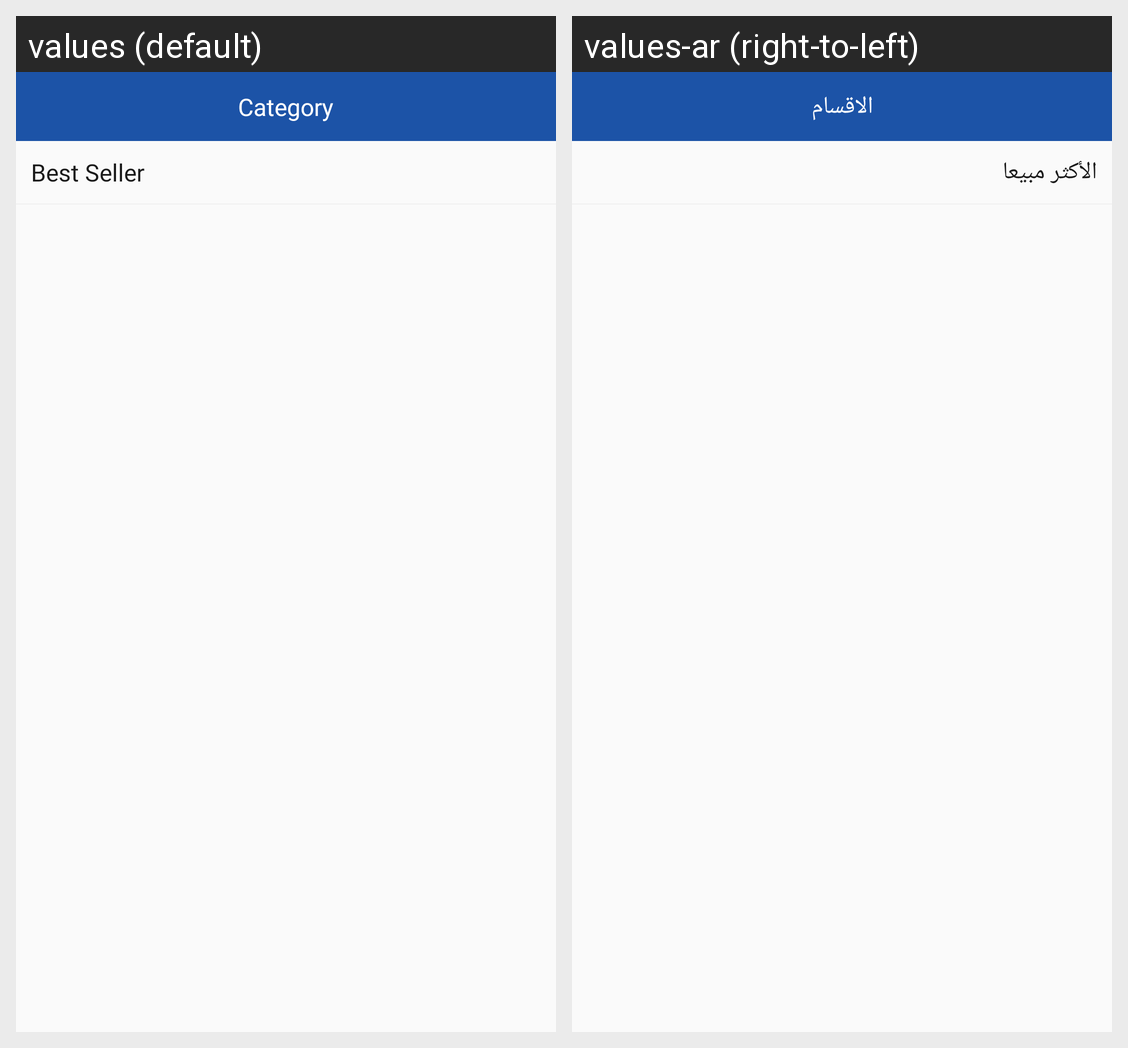

The Android screen above is rendered under two locales of the same app. Produce the string resources it draws, with the default and per-locale values.
Android screen res/layout/fragment_categories.xml rendered under 2 locales, left to right: values (default), values-ar (right-to-left). Device: Nexus 5 (rendered at 1080×1920; each locale shown at half size, 540×960, under a caption strip naming it); theme AppTheme.
Strings drawn on this screen, with the default value and each locale's value (text and hints the layout hard-codes, and strings that could not be matched under every locale, appear in the picture but are not listed):

st_category
  values: Category
  values-ar: الاقسام

best_seller
  values: Best Seller
  values-ar: الأكثر مبيعا
